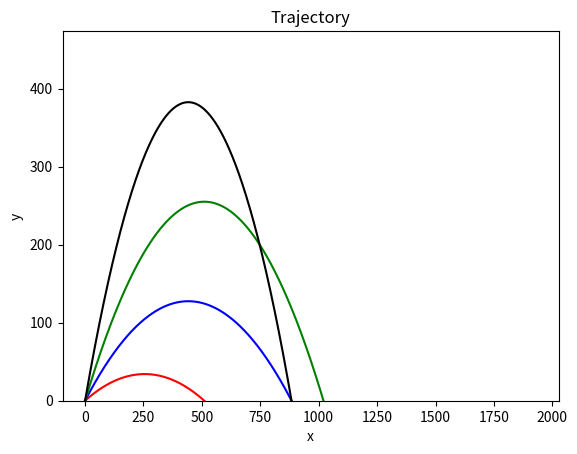

Reproduce this figure in Python.
# Imports
import numpy as np
import matplotlib.pyplot as plt

# Declare constants
g = -9.8
V = 100
theta = [15,30,45,60]
colors = ['red','blue','green','black']
xi = 0
yi = 0

# Set range, interval size, and initial conditions
a = 0.0
b = 20.0
N = 1000
h = (b-a)/N
tpoints = np.arange(a,b,h)

for num in range(0,len(theta)):
	Vxi = np.cos(np.pi/180 * theta[num])*V
	Vyi = np.sin(np.pi/180 * theta[num])*V

	# Create an array of time points and declare two empty lists.
	ypts = []
	xpts = []

	# Set initial values for x and y
	r = np.array([xi,yi,Vxi,Vyi],float)

	# Define a function of r that returns the values of y and dy
	def f(r,t):
		x = r[0]
		y = r[1]
		dx = r[2]
		dy = r[3]
		d2x = 0
		d2y = g
		return np.array([dx,dy,d2x,d2y],float)

	# For each time point track the values of x and y, then evaluate the function at the next points
	# and set out current value of y and x equal to the output of our function at the midpoint of each bin
	for t in tpoints:
		ypts.append(r[0])
		xpts.append(r[1])
		k1 = h*f(r,t)
		k2 = h*f(r+0.5*k1,t)
		r += k2
	# Plot the data
	plt.plot(ypts,xpts,color=colors[num])

plt.xlabel("x")
plt.ylabel('y')
plt.title('Trajectory')
plt.ylim(ymin=0)
plt.show()